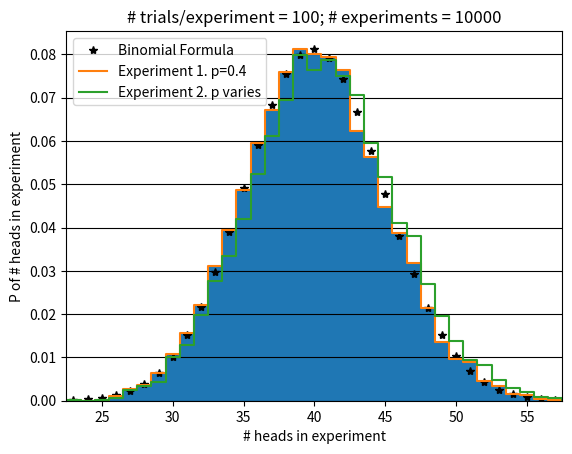

The matplotlib source for this figure: (Note: this script raises an exception after producing the figure.)
import numpy as np
from matplotlib import pyplot as plt

debug = False # True -> prints output

Ne = 10000  # Number of experiments
Nt = 100    # Number of trials per experiment
po = 0.4

lamb = po
import math
def nCk(n,k):
    return math.factorial(n)/(math.factorial(n-k)*math.factorial(k))
                    
P = np.empty(Nt)    
for k in range(Nt):
    P[k] = nCk(Nt, k)*(1-po)**(Nt-k)*po**k

##############################################################################
# Solution without using np.random.binomial()
##############################################################################

n  = np.empty(Ne)
n2 = np.empty(Ne)
for j in range(n.size):    # Loop over experiments
    k  = 0                 # Number of heads in experiment
    k2 = 0                 # Number of heads in experiment
    p  = np.empty(Nt)
    p2 = np.empty(Nt)
    x = np.empty(Nt)
    for i in range(Nt):  # Loop over trials
        p[i] = po
        p2[i] = po
        if i > 1 and x[i-1] <= po and x[i-2] <= po:
            p2[i] = 0.44
        x[i] = np.random.uniform()
        if x[i] <= p[i]:
            k = k + 1
        if x[i] <= p2[i]:
            k2 = k2 + 1
            if debug:
                print('j = {0:03d}  p = {1:.2f} H'.format(i, p2[i]))
        else:
            if debug:
                print('j = {0:03d}  p = {1:.2f} T'.format(i, p2[i]))
            
    n[j]  = k
    n2[j] = k2

bin_centers = np.arange(102)    # 0, ..., 101
bin_edges = bin_centers - 0.5   # -0.5, 0.5, ..., 100.5
bin_centers = bin_centers[0:-1] # remove last element

x_lim = [np.min(n) - 0.5, np.max(n) + 0.5]
    
plt.figure()
plt.grid(axis='y', color='k')
plt.plot(P,'k*')
plt.hist(n,bins=bin_edges,density=True)
hist = np.histogram(n, bins=bin_edges)
plt.step(bin_centers, hist[0]/np.sum(hist[0]), where='mid')

hist2 = np.histogram(n2, bins=bin_edges)
plt.step(bin_centers, hist2[0]/np.sum(hist2[0]), where='mid')

plt.xlabel('# heads in experiment')
plt.ylabel('P of # heads in experiment')
plt.title('# trials/experiment = {0:d}; # experiments = {1:d}'.format(Nt, Ne))
plt.xlim(x_lim)
plt.legend(['Binomial Formula','Experiment 1. p=0.4','Experiment 2. p varies'])

plt.savefig("figures/HW4_2.png", format="png", transparent=True)
plt.savefig("figures/HW4_2.svg", format="svg", transparent=True)

##############################################################################
# Solution using np.random.binomial()
##############################################################################

    